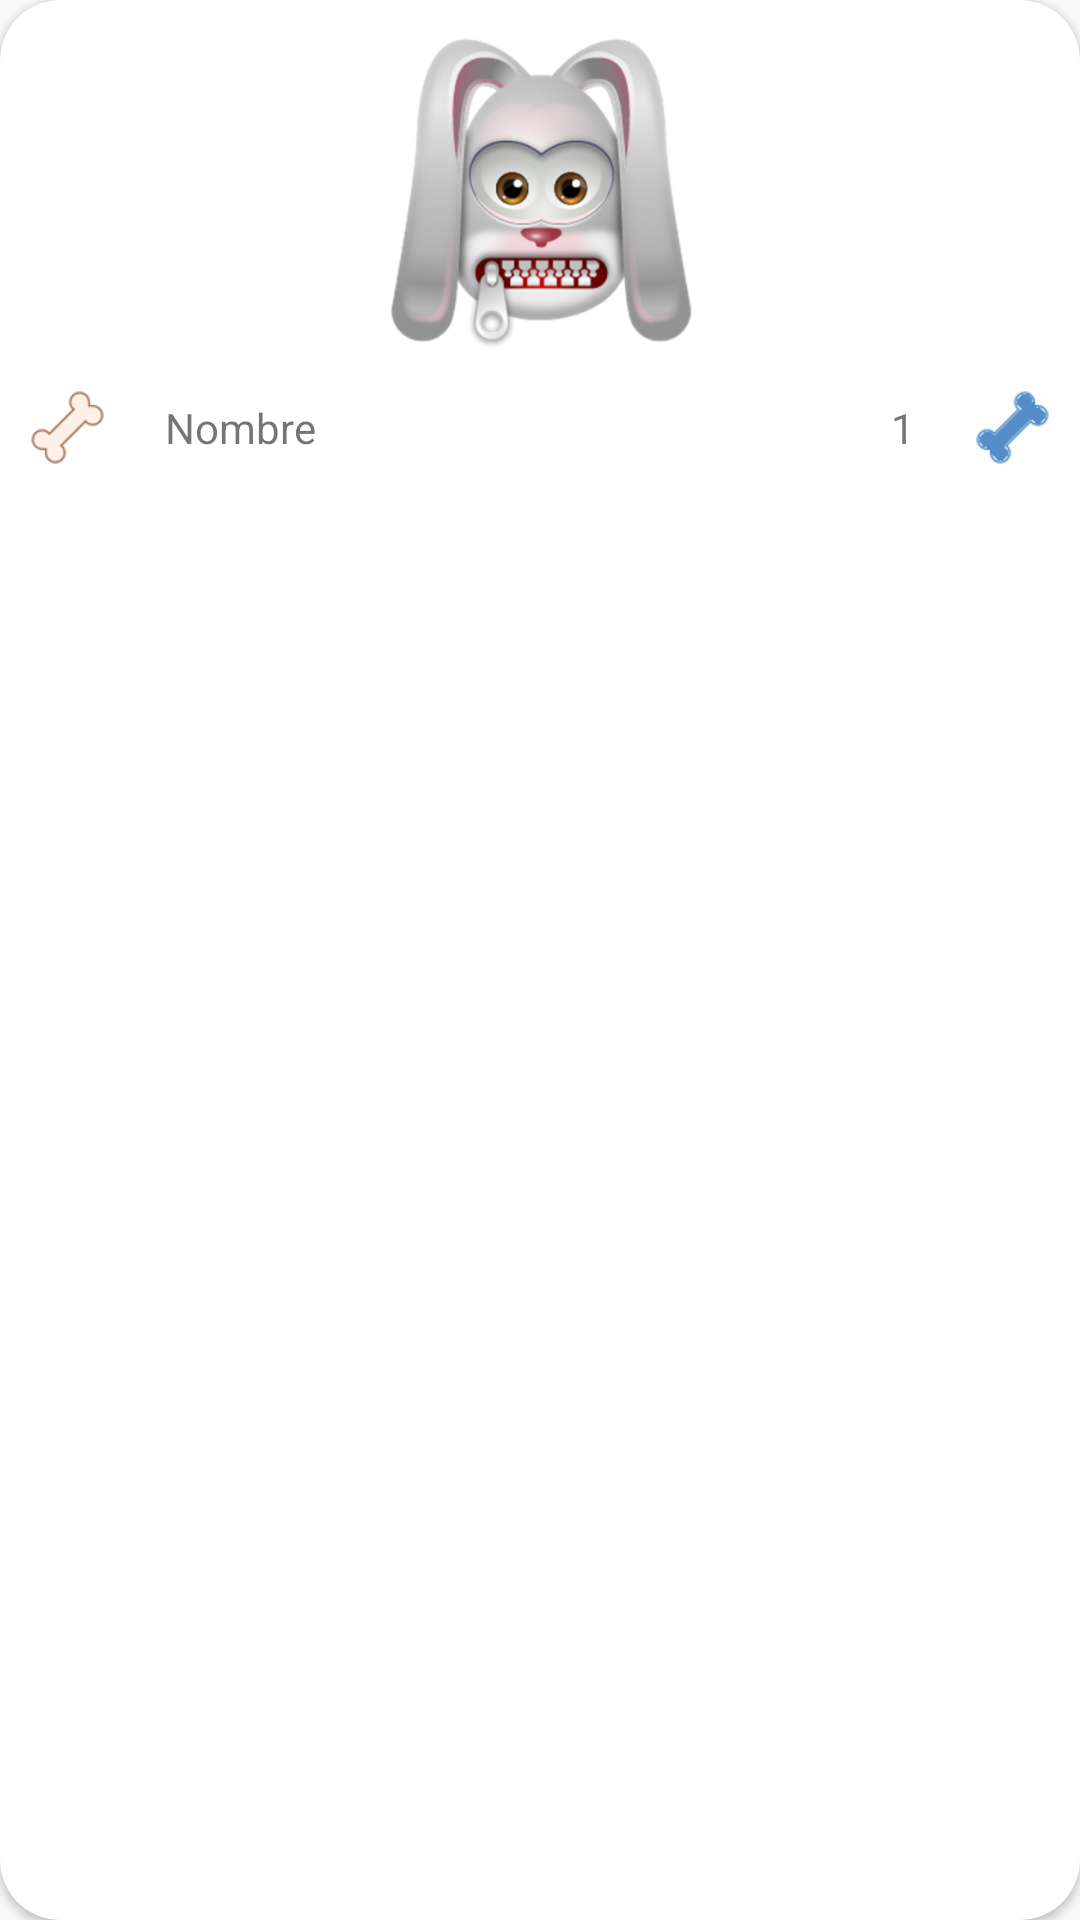

Android layout source for this screen:
<!-- AndroidManifest.xml: application theme AppTheme2 -->
<!-- res/layout/card_view_mascota.xml -->
<?xml version="1.0" encoding="utf-8"?>
<android.support.v7.widget.CardView
    xmlns:android="http://schemas.android.com/apk/res/android"
    android:layout_width="match_parent"
    android:layout_height="wrap_content"
    xmlns:card_view="http://schemas.android.com/apk/res-auto"
    card_view:cardCornerRadius="20sp"
    android:layout_margin="@dimen/espacio_10">

    <LinearLayout
        android:layout_width="match_parent"
        android:layout_height="wrap_content"
        android:orientation="vertical">

        <ImageView
            android:id="@+id/image_view_mascota"
            android:layout_width="match_parent"
            android:layout_height="120sp"
            android:layout_gravity="center"
            android:src="@drawable/pet_1"
            android:paddingTop="@dimen/espacio_10"/>

        <RelativeLayout
            android:layout_width="match_parent"
            android:layout_height="wrap_content"
            android:layout_marginTop="@dimen/espacio_10"
            android:layout_marginBottom="@dimen/espacio_10">

            <ImageView
                android:id="@+id/image_view_dog_like"
                android:layout_width="wrap_content"
                android:layout_height="wrap_content"
                android:layout_centerVertical="true"
                android:layout_marginLeft="@dimen/espacio_10"
                android:layout_marginRight="@dimen/espacio_10"
                android:background="@drawable/dog_bone_1" />

            <TextView
                android:id="@+id/text_view_nombre_mascota"
                android:layout_width="wrap_content"
                android:layout_height="wrap_content"
                android:layout_centerVertical="true"
                android:layout_marginLeft="@dimen/espacio_10"
                android:layout_marginRight="@dimen/espacio_10"
                android:layout_toEndOf="@+id/image_view_dog_like"
                android:text="@string/nombre_mascota" />

            <TextView
                android:id="@+id/text_view_like_counter"
                android:layout_width="wrap_content"
                android:layout_height="wrap_content"
                android:layout_centerVertical="true"
                android:layout_marginLeft="@dimen/espacio_10"
                android:layout_marginRight="@dimen/espacio_10"
                android:layout_toStartOf="@+id/image_view_dog_total_like"
                android:text="@string/contador_likes" />

            <ImageView
                android:id="@+id/image_view_dog_total_like"
                android:layout_width="wrap_content"
                android:layout_height="wrap_content"
                android:layout_centerVertical="true"
                android:layout_marginLeft="@dimen/espacio_10"
                android:layout_marginRight="@dimen/espacio_10"
                android:layout_alignParentEnd="true"
                android:layout_alignParentTop="true"
                android:background="@drawable/dog_bone_2" />

        </RelativeLayout>

    </LinearLayout>

</android.support.v7.widget.CardView>
<!-- resources referenced by this layout -->
<resources>
  <dimen name="espacio_10">10sp</dimen>
  <!-- drawable dog_bone_1: png bitmap (drawable-hdpi, 1581 bytes) -->
  <!-- drawable dog_bone_2: png bitmap (drawable-hdpi, 1302 bytes) -->
  <!-- drawable pet_1: png bitmap (drawable-hdpi, 44305 bytes) -->
  <string name="contador_likes">1</string>
  <string name="nombre_mascota">Nombre</string>
  <style name="AppTheme2" parent="Theme.AppCompat.Light.DarkActionBar">
          
          <item name="colorPrimary">@color/colorPrimary</item>
          <item name="colorPrimaryDark">@color/colorPrimaryDark</item>
          <item name="colorAccent">@color/colorAccent</item>
      </style>
  <color name="colorPrimary">#03A9F4</color>
  <color name="colorPrimaryDark">#0288D1</color>
  <color name="colorAccent">#00BCD4</color>
</resources>
